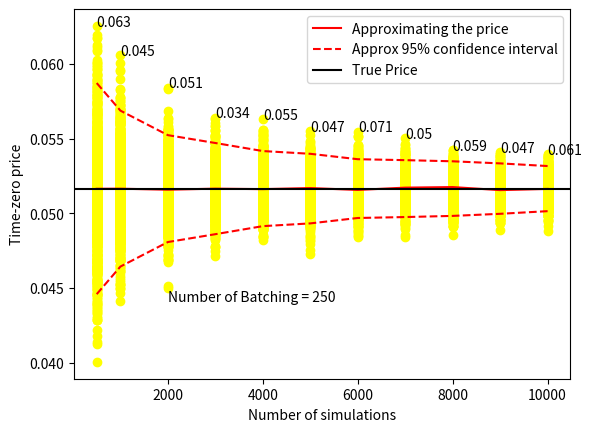

Write Python code to recreate this figure.
import numpy as np
import matplotlib.pyplot as plt
import pandas as pd
import scipy.stats as sc  
K = 1
sigma = 0.2
r = 0.06
capT = 1
Nsim = np.array([500, 1000, 2000, 3000, 4000, 5000, 6000, 7000, 8000, 9000, 10000])
Nbatch = 250
# N is the number of new approximations of the price
N = 1000
S0 = 1
#Black-Scholes closed form formula for European Put options
def TruePrice(price, TimeToMat):
    d1 = (np.log(price/K) + (r + 0.5*sigma**2)*TimeToMat)/(sigma*np.sqrt(TimeToMat))
    d2 = d1 - sigma*np.sqrt(TimeToMat)
    result = np.exp(-r*TimeToMat)*K*sc.norm.cdf(-d2) - price*sc.norm.cdf(-d1)
    return(result)
#N number of new approximations of the price for each number of simulations
pricesSim = np.zeros((N,len(Nsim)))
for j in range(N):
    prices = np.zeros(len(Nsim))
    for s in range(len(Nsim)):
        n = Nsim[s]
        Z = np.random.normal(0, 1, size=n)
        ST = S0*np.exp((r-0.5*sigma**2)*capT + sigma*np.sqrt(capT)*Z)
        Discpayoffs = np.exp(-r*capT)*(K-ST)*(ST<K)
        Price0 = np.mean(Discpayoffs)
        prices[s] = Price0
    pricesSim[j,:] = prices
#Mean-prices from the Batch experiment for each number of simulations
prices = np.zeros(len(Nsim))
#Standard errors of the Approximated price from the Batch experiment
Stdprices = np.zeros(len(Nsim))
for s in range(len(Nsim)):
    n = Nsim[s]
    pricesBatch = np.zeros(Nbatch)
    for k in range(Nbatch):
        Z = np.random.normal(0, 1, size=n)
        ST = S0*np.exp((r-0.5*sigma**2)*capT + sigma*np.sqrt(capT)*Z)
        Discpayoffs = np.exp(-r*capT)*(K-ST)*(ST<K)
        Price0 = np.mean(Discpayoffs)
        pricesBatch[k] = Price0
    prices[s] = np.mean(pricesBatch)
    Stdprices[s] = np.std(pricesBatch)
#Calculating the lower bound in 95% Normal confidence interval
lowerbound = (TruePrice(S0,capT) - sc.norm.ppf(0.975)*Stdprices)
#Calculating the upper bound in 95% Normal confidence interval
upperbound = (TruePrice(S0,capT) + sc.norm.ppf(0.975)*Stdprices)
#Now it is calculated how many of the new price approximations breaches
# the confidence interval for each number of simulations
numOverUpperBound = np.zeros(len(Nsim))
numUnderLowerUpperBound = np.zeros(len(Nsim))
for s in range(len(Nsim)):
    NoOverUpperBound = (1*(pricesSim[:,s]>upperbound[s])).sum()
    numOverUpperBound[s] = NoOverUpperBound/N
    NoUnderLowerBound = (1*(pricesSim[:,s]<lowerbound[s])).sum()
    numUnderLowerUpperBound[s] = NoUnderLowerBound/N
# The total number of breaches is the sum of many there are over the upper bound
# plus how many there are below the lower bound
NumBreachesConfidenceInterval = numOverUpperBound + numUnderLowerUpperBound
for j in range(N):
    plt.scatter(Nsim, pricesSim[j,:], color = "yellow")
plt.plot(Nsim, prices, color = "red", label = "Approximating the price")
plt.plot(Nsim, upperbound, label = "Approx 95% confidence interval"
         , color = "red", linestyle = "dashed")
plt.plot(Nsim, lowerbound, color = "red", linestyle = "dashed")
for s in range(len(Nsim)):
    plt.text(Nsim[s],pricesSim[:,s].max()
             ,str(np.round(NumBreachesConfidenceInterval[s],4)), fontsize = 10)
plt.text(Nsim[2],pricesSim[:,1].min(), "Number of Batching = " + str(Nbatch)
         , fontsize = 10)
plt.axhline(y=TruePrice(S0,capT), color='black', linestyle='-', label = "True Price")
plt.xlabel('Number of simulations')
plt.ylabel('Time-zero price')
plt.legend()
plt.show()
